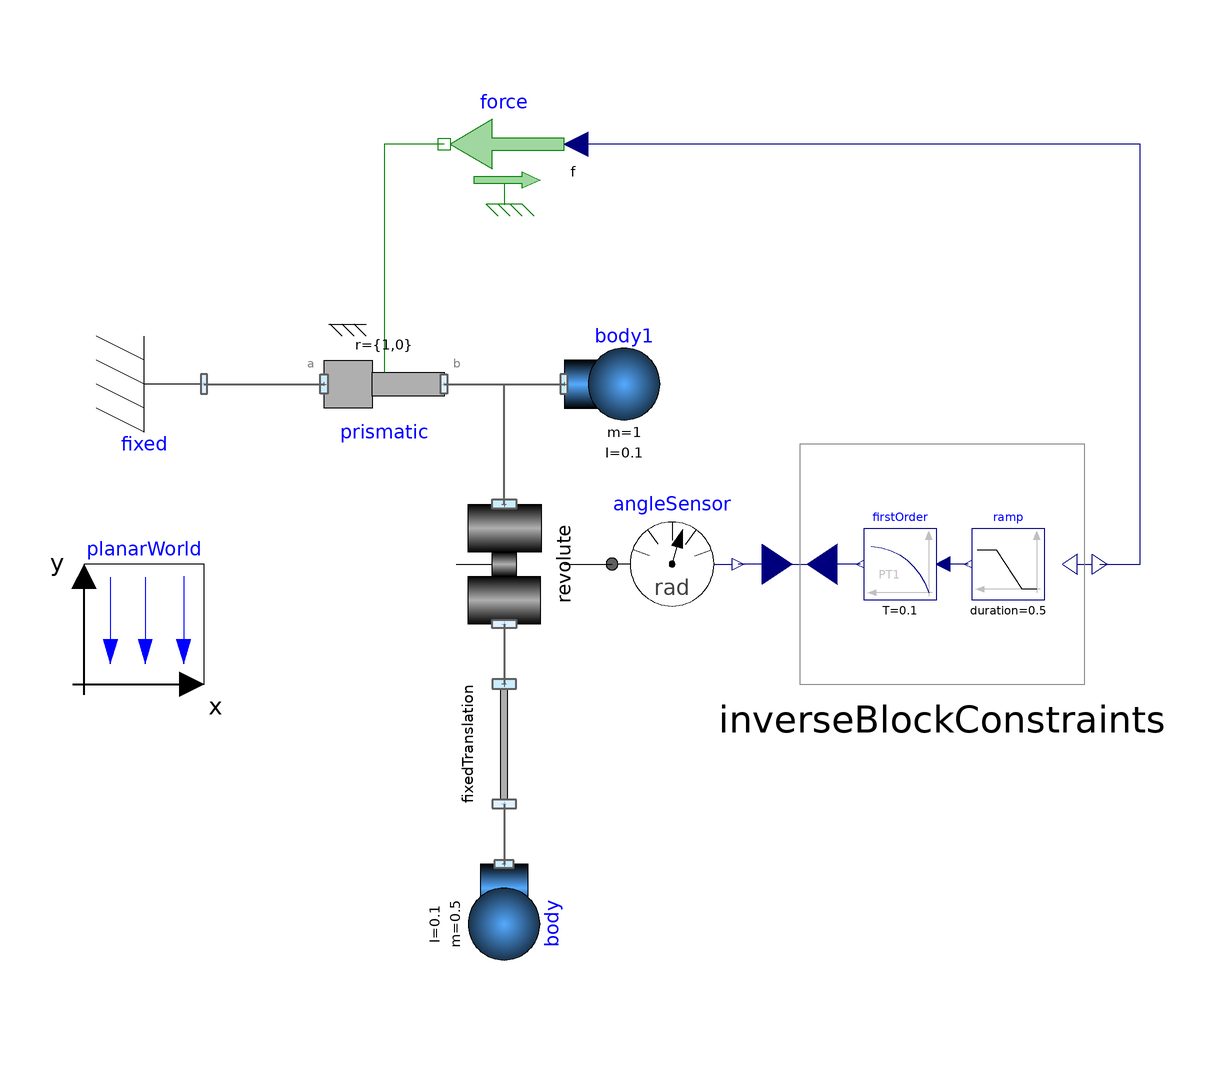

Above is the diagram view of the following Modelica model: its components placed by their Placement annotations and its connect equations drawn as lines.

model InvertedCraneCrab "An inverted model of a pendulum"
  extends Modelica.Icons.Example;

  Parts.Body body(
    I=0.1,
    m=0.5) annotation (Placement(transformation(
        extent={{-10,-10},{10,10}},
        rotation=270,
        origin={-10,-60})));
  Parts.FixedTranslation fixedTranslation(r={0,1})  annotation (
      Placement(transformation(
        extent={{-10,-10},{10,10}},
        rotation=270,
        origin={-10,-30})));
  Parts.Fixed fixed annotation (Placement(transformation(
        extent={{-10,-10},{10,10}},
        rotation=180,
        origin={-70,30})));
  Parts.Body body1(
    m=1,
    I=0.1)
    annotation (Placement(transformation(extent={{0,20},{20,40}})));
  Modelica.Mechanics.Translational.Sources.Force force(useSupport=false)
    annotation (Placement(transformation(extent={{0,60},{-20,80}})));
  Modelica.Mechanics.Rotational.Sensors.AngleSensor angleSensor
    annotation (Placement(transformation(extent={{8,-10},{28,10}})));
  Modelica.Blocks.Math.InverseBlockConstraints inverseBlockConstraints
    annotation (Placement(transformation(extent={{38,-20},{88,20}})));
  Modelica.Blocks.Sources.Ramp ramp(
    startTime=0,
    duration=0.5,
    height=0.5,
    offset=-0.5)  annotation (Placement(transformation(
        extent={{-6,6},{6,-6}},
        rotation=180,
        origin={74,0})));
  Modelica.Blocks.Continuous.FirstOrder firstOrder(initType=Modelica.Blocks.Types.Init.SteadyState,
      T=0.1) annotation (Placement(transformation(extent={{62,-6},{50,6}})));
  inner PlanarWorld planarWorld
    annotation (Placement(transformation(extent={{-80,-20},{-60,0}})));
  Joints.Revolute revolute(useFlange=true) annotation (Placement(transformation(
        extent={{-10,10},{10,-10}},
        rotation=270,
        origin={-10,0})));
  Joints.Prismatic prismatic(useFlange=true, r={1,0},
    s(fixed=true),
    v(fixed=true))
    annotation (Placement(transformation(extent={{-40,40},{-20,20}})));
equation
  connect(inverseBlockConstraints.u1, angleSensor.phi) annotation (Line(
      points={{35.5,0},{33.875,0},{33.875,0},{
          32.25,0},{32.25,0},{29,0}},
      color={0,0,127}));
  connect(inverseBlockConstraints.y1, force.f) annotation (Line(
      points={{89.25,0},{96,0},{96,70},{2,70}},
      color={0,0,127}));
  connect(fixedTranslation.frame_b, body.frame_a) annotation (Line(
      points={{-10,-40},{-10,-50}},
      color={95,95,95},
      thickness=0.5));
  connect(ramp.y, firstOrder.u) annotation (Line(
      points={{67.4,0},{64.7,0},{64.7,0},{63.2,
          0}},
      color={0,0,127}));
  connect(firstOrder.y, inverseBlockConstraints.u2) annotation (Line(
      points={{49.4,0},{47.8,0},{47.8,0},{46.2,
          0},{46.2,0},{43,0}},
      color={0,0,127}));

  connect(revolute.flange_a, angleSensor.flange)
    annotation (Line(points={{0,0},{0,0},{8,0}}));
  connect(revolute.frame_b, fixedTranslation.frame_a) annotation (Line(
      points={{-10,-10},{-10,-20}},
      color={95,95,95},
      thickness=0.5));

  connect(revolute.frame_a, body1.frame_a) annotation (Line(
      points={{-10,10},{-10,30},{0,30}},
      color={95,95,95},
      thickness=0.5));
  connect(fixed.frame, prismatic.frame_a) annotation (Line(
      points={{-60,30},{-40,30}},
      color={95,95,95},
      thickness=0.5));
  connect(prismatic.frame_b, body1.frame_a) annotation (Line(
      points={{-20,30},{0,30}},
      color={95,95,95},
      thickness=0.5));
  connect(force.flange, prismatic.flange_a) annotation (Line(
      points={{-20,70},{-30,70},{-30,39}},
      color={0,127,0}));
  annotation (Documentation(revisions="<html><p><img src=\"modelica://PlanarMechanics/Resources/Images/dlr_logo.png\"/> <b>Developed 2010-2014 at the DLR Institute of System Dynamics and Control</b></p></html>",  info="<html>
<p>The trajectory is stipulated, the force is being measured.</p>
<p><img src=\"modelica://PlanarMechanics/Resources/Images/InvertedCraneCrab_1.png\"/></p>
<p><img src=\"modelica://PlanarMechanics/Resources/Images/InvertedCraneCrab_2.png\"/></p>
<p><img src=\"modelica://PlanarMechanics/Resources/Images/InvertedCraneCrab_3.png\"/></p>
<p>Selected continuous time states</p>
<ul>
<li>prismatic.s</li>
<li>prismatic.v</li>
<li>revolute.phi</li>
</ul>
</html>"),
    experiment(StopTime=3));
end InvertedCraneCrab;